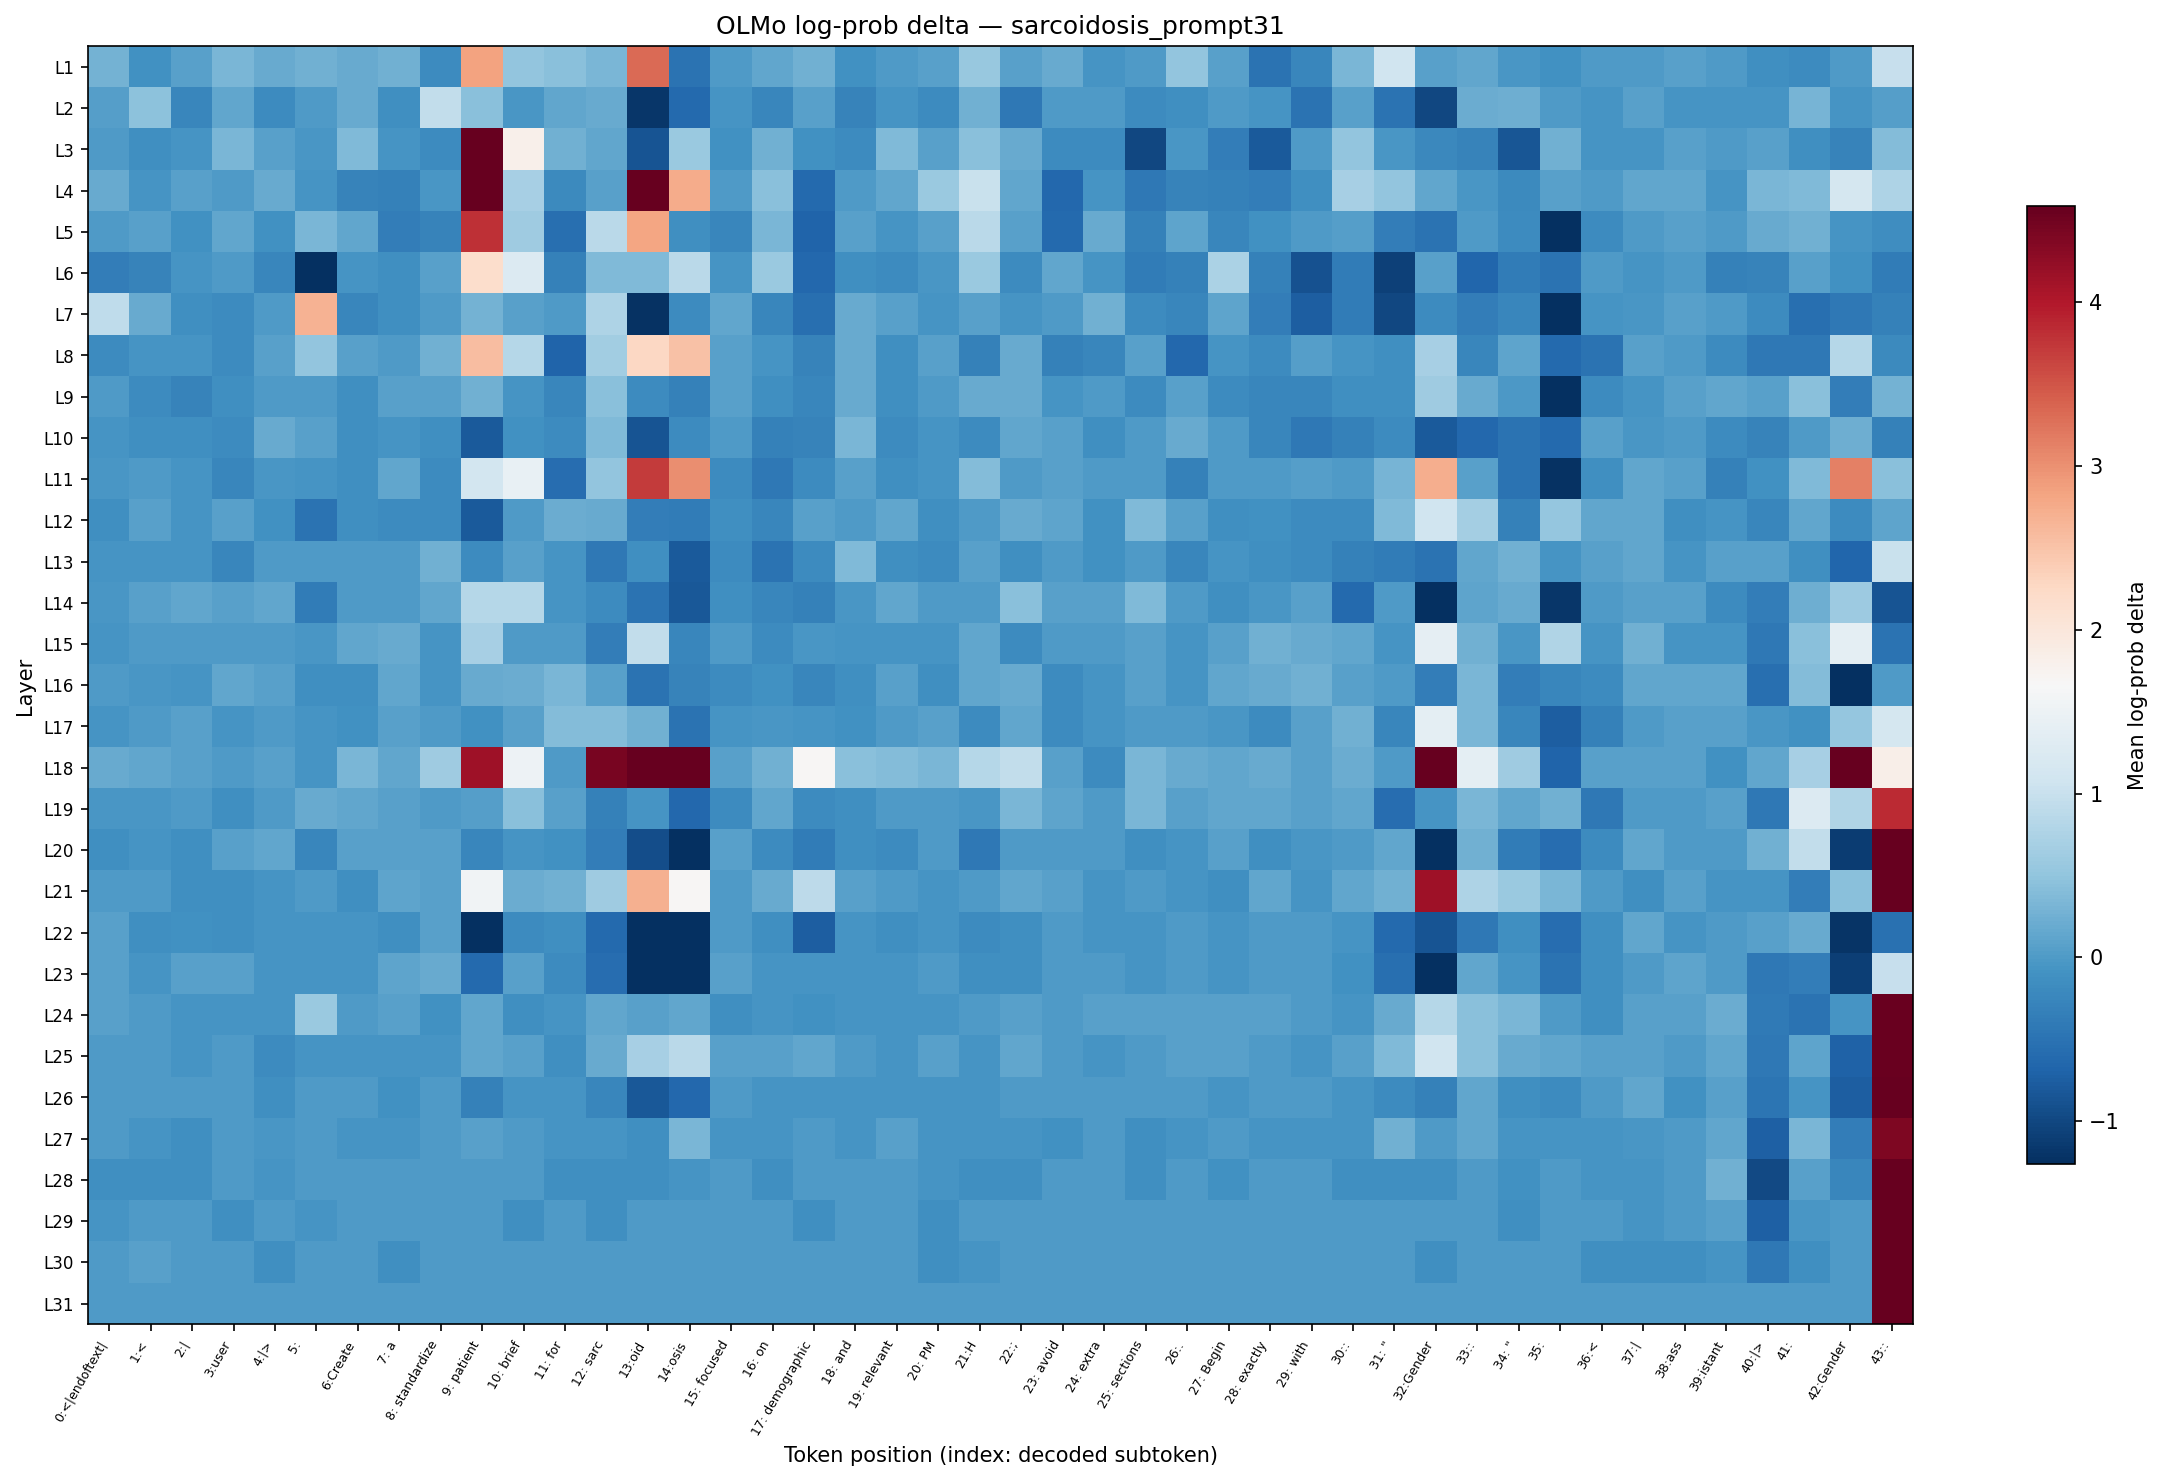

Source data for this figure (header and first rows):
layer, 0:<|endoftext|, 1:<, 2:|, 3:user, 4:|>, 5:?, 6:Create, 7: a, 8: standardize, 9: patient, 10: brief, 11: for, 12: sarc, 13:oid, 14:osis, 15: focused, 16: on, 17: demographic, 18: and, 19: relevant, 20: PM, 21:H, 22:;
L1, 0.27, -0.1165, 0.06298, 0.3148, 0.1906, 0.2546, 0.1906, 0.2624, -0.1803, 2.843, 0.5128, 0.4383, 0.3148, 3.328, -0.4902, 0.000000, 0.1398, 0.2546, -0.1165, 0.004988, 0.07232, 0.5596, 0.06766
L2, 0.04402, 0.4637, -0.2421, 0.131, -0.1803, 0.004988, 0.1865, -0.1222, 0.9322, 0.4318, -0.04604, 0.1354, 0.1906, -1.187, -0.6162, -0.05657, -0.2421, 0.07232, -0.3011, -0.06187, -0.1803, 0.2546, -0.4308
L3, 0.004988, -0.1222, -0.05657, 0.3148, 0.06766, -0.05129, 0.3716, -0.05657, -0.1803, 5.919, 1.812, 0.2469, 0.131, -0.8735, 0.5653, -0.1165, 0.2624, -0.1109, -0.1803, 0.3784, 0.06766, 0.4383, 0.1947
L4, 0.1906, -0.05657, 0.06766, 0.004988, 0.1906, -0.05657, -0.3011, -0.3147, -0.04604, 8.386, 0.6981, -0.1924, 0.06766, 7.331, 2.755, 0.004988, 0.4447, -0.6162, 0.000000, 0.131, 0.5653, 1.001, 0.131
L5, 0.000000, 0.06298, -0.1165, 0.1354, -0.1165, 0.3148, 0.1354, -0.3638, -0.3011, 3.803, 0.6313, -0.5534, 0.8796, 2.824, -0.1278, -0.2421, 0.3221, -0.6733, 0.06766, -0.05657, 0.06766, 0.8671, 0.06766
L6, -0.3711, -0.3011, -0.05657, 0.000000, -0.2421, -1.802, -0.05657, -0.1222, 0.06766, 2.17, 1.258, -0.3216, 0.3784, 0.3784, 0.8796, -0.05657, 0.5653, -0.6302, -0.1278, -0.1803, -0.05129, 0.5653, -0.1803
L7, 0.9243, 0.1865, -0.1222, -0.1803, 0.009950, 2.67, -0.2485, -0.1222, 0.004988, 0.2852, 0.07232, 0.004988, 0.7561, -1.238, -0.1803, 0.131, -0.2421, -0.5534, 0.1906, 0.06766, -0.05657, 0.07232, -0.05657
L8, -0.1803, -0.05657, -0.06187, -0.1803, 0.07232, 0.5128, 0.06766, 0.009950, 0.2469, 2.565, 0.8286, -0.6783, 0.6366, 2.262, 2.514, 0.06298, -0.06187, -0.3011, 0.1947, -0.1222, 0.06766, -0.3079, 0.1823
L9, 0.004988, -0.1803, -0.3011, -0.1222, 0.009950, 0.004988, -0.1222, 0.06766, 0.06298, 0.2546, -0.06187, -0.2485, 0.4447, -0.1803, -0.3079, 0.06298, -0.1278, -0.2549, 0.1865, -0.1222, 0.004988, 0.1865, 0.1823
L10, -0.05657, -0.1222, -0.1222, -0.1803, 0.1906, 0.07696, -0.1278, -0.05657, -0.1278, -0.8041, -0.1165, -0.1803, 0.3784, -0.8675, -0.1803, 0.004988, -0.3079, -0.3011, 0.3148, -0.1803, -0.05657, -0.1803, 0.131
L11, -0.05129, 0.004988, -0.05657, -0.2485, -0.05129, -0.05657, -0.1222, 0.131, -0.1803, 1.118, 1.445, -0.5665, 0.5128, 3.702, 3.014, -0.1803, -0.4308, -0.1803, 0.06766, -0.1222, -0.06187, 0.3853, 0.009950
L12, -0.1222, 0.06766, -0.05657, 0.06766, -0.1165, -0.4984, -0.1222, -0.1803, -0.1803, -0.8041, 0.009950, 0.1989, 0.1947, -0.3711, -0.3783, -0.1278, -0.2421, 0.07696, 0.004988, 0.131, -0.1222, 0.004988, 0.1906
L13, -0.05657, -0.05657, -0.06187, -0.2421, 0.004988, 0.004988, 0.009950, 0.004988, 0.2546, -0.1744, 0.07232, -0.05657, -0.4308, -0.1222, -0.8041, -0.1803, -0.4902, -0.1803, 0.3784, -0.1222, -0.1803, 0.06766, -0.1222
L14, -0.05129, 0.07232, 0.131, 0.06766, 0.131, -0.3783, 0.004988, 0.009950, 0.131, 0.8198, 0.8198, -0.05657, -0.1803, -0.5025, -0.8097, -0.1222, -0.2421, -0.3079, -0.05129, 0.131, 0.004988, 0.004988, 0.4447
L15, -0.05657, 0.004988, 0.004988, 0.000000, 0.004988, -0.05129, 0.131, 0.1906, -0.05657, 0.6981, 0.009950, 0.009950, -0.3711, 0.9478, -0.2485, 0.009950, -0.1803, -0.05129, -0.05657, -0.05657, -0.05657, 0.131, -0.1863
L16, 0.009950, -0.05129, -0.05657, 0.131, 0.06766, -0.1222, -0.1222, 0.131, -0.05657, 0.1865, 0.1989, 0.3221, 0.06766, -0.5067, -0.3011, -0.1803, -0.1165, -0.2485, -0.1222, 0.06766, -0.1222, 0.131, 0.1906
L17, -0.05657, 0.004988, 0.06766, -0.05657, 0.009950, -0.05657, -0.1165, 0.06298, 0.004988, -0.1165, 0.06766, 0.3853, 0.3853, 0.2624, -0.4902, -0.05657, -0.05129, -0.05657, -0.1165, 0.009950, 0.06766, -0.1803, 0.131
L18, 0.1906, 0.1354, 0.06766, 0.004988, 0.06766, -0.06187, 0.3148, 0.131, 0.6313, 4.149, 1.513, 0.009950, 4.448, 14.01, 7.457, 0.06766, 0.2624, 1.701, 0.4447, 0.3853, 0.3148, 0.8242, 0.9478
L19, -0.05129, -0.05129, 0.004988, -0.1222, 0.004988, 0.1947, 0.131, 0.07232, 0.004988, 0.05827, 0.4447, 0.07232, -0.3147, -0.06187, -0.6255, -0.1803, 0.131, -0.1863, -0.1278, 0.004988, 0.004988, -0.05129, 0.3148
L20, -0.1222, -0.05657, -0.1222, 0.06766, 0.1354, -0.2485, 0.06766, 0.06298, 0.06766, -0.2549, -0.06187, -0.1165, -0.3711, -0.9416, -1.386, 0.06766, -0.1803, -0.3783, -0.1222, -0.1803, 0.009950, -0.4308, 0.000000
L21, 0.009950, 0.009950, -0.1222, -0.1222, -0.05657, 0.004988, -0.1222, 0.1266, 0.06766, 1.569, 0.1989, 0.2546, 0.6313, 2.703, 1.701, 0.004988, 0.1906, 0.8879, 0.06766, 0.004988, -0.06187, 0.004988, 0.131
L22, 0.06766, -0.1222, -0.1165, -0.1222, -0.06187, -0.05657, -0.05657, -0.1278, 0.06766, -1.347, -0.1803, -0.1222, -0.6208, -1.309, -1.687, 0.000000, -0.1222, -0.7444, -0.05657, -0.1222, -0.05657, -0.1803, -0.1278
L23, 0.06298, -0.05657, 0.06298, 0.06766, -0.05657, -0.06187, -0.06187, 0.1266, 0.1865, -0.6208, 0.06298, -0.1803, -0.5577, -1.715, -1.309, 0.06766, -0.06187, -0.05657, -0.05657, -0.05657, 0.000000, -0.1222, -0.1278
L24, 0.06766, 0.004988, -0.05657, -0.05657, -0.05657, 0.571, 0.004988, 0.06298, -0.1165, 0.131, -0.1222, -0.05657, 0.131, 0.06298, 0.131, -0.1222, -0.05657, -0.1165, -0.05657, -0.05657, -0.05657, 0.000000, 0.06766
L25, 0.004988, 0.004988, -0.05657, 0.004988, -0.1803, -0.05657, -0.06187, -0.05657, -0.05657, 0.131, 0.06766, -0.1278, 0.1906, 0.6931, 0.8838, 0.06766, 0.06766, 0.131, 0.000000, -0.05657, 0.06298, -0.05657, 0.131
L26, 0.004988, 0.000000, 0.004988, 0.004988, -0.1222, 0.004988, 0.000000, -0.1165, 0.004988, -0.3079, -0.05657, -0.05657, -0.2485, -0.8153, -0.6255, 0.004988, -0.05657, -0.05657, -0.05657, -0.05657, -0.05657, -0.06187, 0.004988
L27, 0.004988, -0.05657, -0.1222, 0.000000, -0.05129, 0.000000, -0.05657, -0.05657, 0.000000, 0.06766, 0.000000, -0.05657, -0.05657, -0.1222, 0.3148, -0.05657, -0.05657, 0.000000, -0.05657, 0.06298, -0.05657, -0.05657, -0.05657
L28, -0.1222, -0.1222, -0.1222, 0.000000, -0.05657, 0.000000, 0.000000, 0.000000, 0.000000, 0.000000, 0.000000, -0.1222, -0.1222, -0.1222, -0.05657, 0.000000, -0.1222, 0.000000, 0.000000, 0.004988, -0.05657, -0.1222, -0.1222
L29, -0.06187, 0.004988, 0.000000, -0.1222, 0.004988, -0.05657, 0.000000, 0.000000, 0.000000, 0.000000, -0.1222, 0.000000, -0.1222, 0.000000, 0.004988, 0.000000, 0.000000, -0.1222, 0.000000, 0.000000, -0.1222, 0.000000, 0.000000
L30, 0.009950, 0.06766, 0.000000, 0.000000, -0.1222, 0.000000, 0.000000, -0.1222, 0.000000, 0.000000, 0.000000, 0.000000, 0.000000, 0.000000, 0.000000, 0.000000, 0.000000, 0.000000, 0.000000, 0.000000, -0.1222, -0.06187, 0.000000
L31, 0.000000, 0.000000, 0.000000, 0.000000, 0.000000, 0.000000, 0.000000, 0.000000, 0.000000, 0.000000, 0.000000, 0.000000, 0.000000, 0.000000, 0.000000, 0.000000, 0.000000, 0.000000, 0.000000, 0.000000, 0.000000, 0.000000, 0.000000
